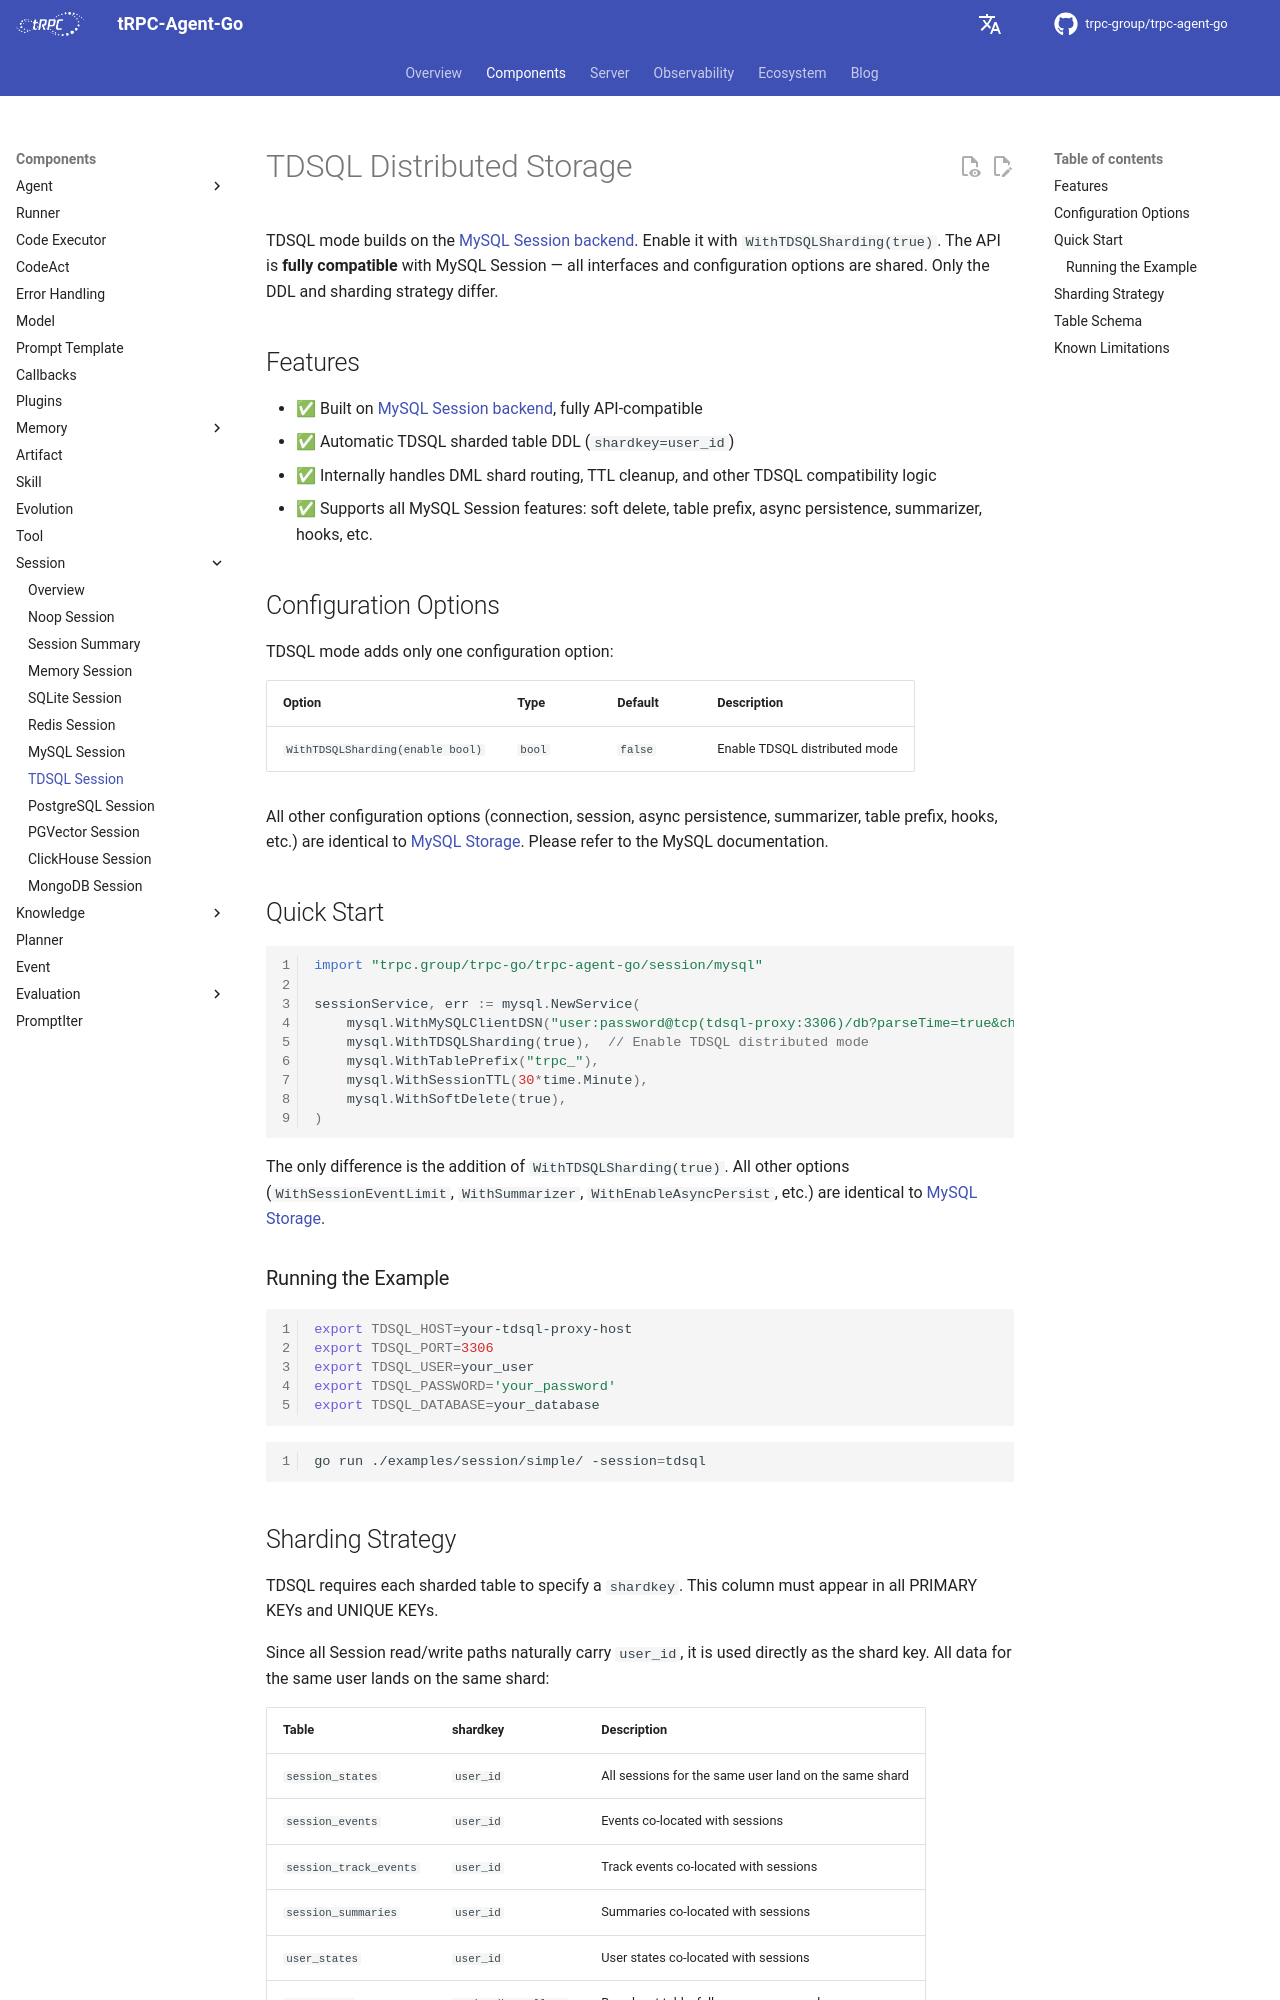

repository: trpc-group/trpc-agent-go · page: session/tdsql/index.html · generator: mkdocs

# TDSQL Distributed Storage

TDSQL mode builds on the [MySQL Session backend](mysql.md). Enable it with `WithTDSQLSharding(true)`. The API is **fully compatible** with MySQL Session — all interfaces and configuration options are shared. Only the DDL and sharding strategy differ.

## Features

- ✅ Built on [MySQL Session backend](mysql.md), fully API-compatible
- ✅ Automatic TDSQL sharded table DDL (`shardkey=user_id`)
- ✅ Internally handles DML shard routing, TTL cleanup, and other TDSQL compatibility logic
- ✅ Supports all MySQL Session features: soft delete, table prefix, async persistence, summarizer, hooks, etc.

## Configuration Options

TDSQL mode adds only one configuration option:

| Option | Type | Default | Description |
| --- | --- | --- | --- |
| `WithTDSQLSharding(enable bool)` | `bool` | `false` | Enable TDSQL distributed mode |

All other configuration options (connection, session, async persistence, summarizer, table prefix, hooks, etc.) are identical to [MySQL Storage](mysql.md). Please refer to the MySQL documentation.

## Quick Start

```go
import "trpc.group/trpc-go/trpc-agent-go/session/mysql"

sessionService, err := mysql.NewService(
    mysql.WithMySQLClientDSN("user:password@tcp(tdsql-proxy:3306)/db?parseTime=true&charset=utf8mb4"),
    mysql.WithTDSQLSharding(true),  // Enable TDSQL distributed mode
    mysql.WithTablePrefix("trpc_"),
    mysql.WithSessionTTL(30*time.Minute),
    mysql.WithSoftDelete(true),
)
```

The only difference is the addition of `WithTDSQLSharding(true)`. All other options (`WithSessionEventLimit`, `WithSummarizer`, `WithEnableAsyncPersist`, etc.) are identical to [MySQL Storage](mysql.md).

### Running the Example

```bash
export TDSQL_HOST=your-tdsql-proxy-host
export TDSQL_PORT=3306
export TDSQL_USER=your_user
export TDSQL_PASSWORD='your_password'
export TDSQL_DATABASE=your_database
```

```bash
go run ./examples/session/simple/ -session=tdsql
```
